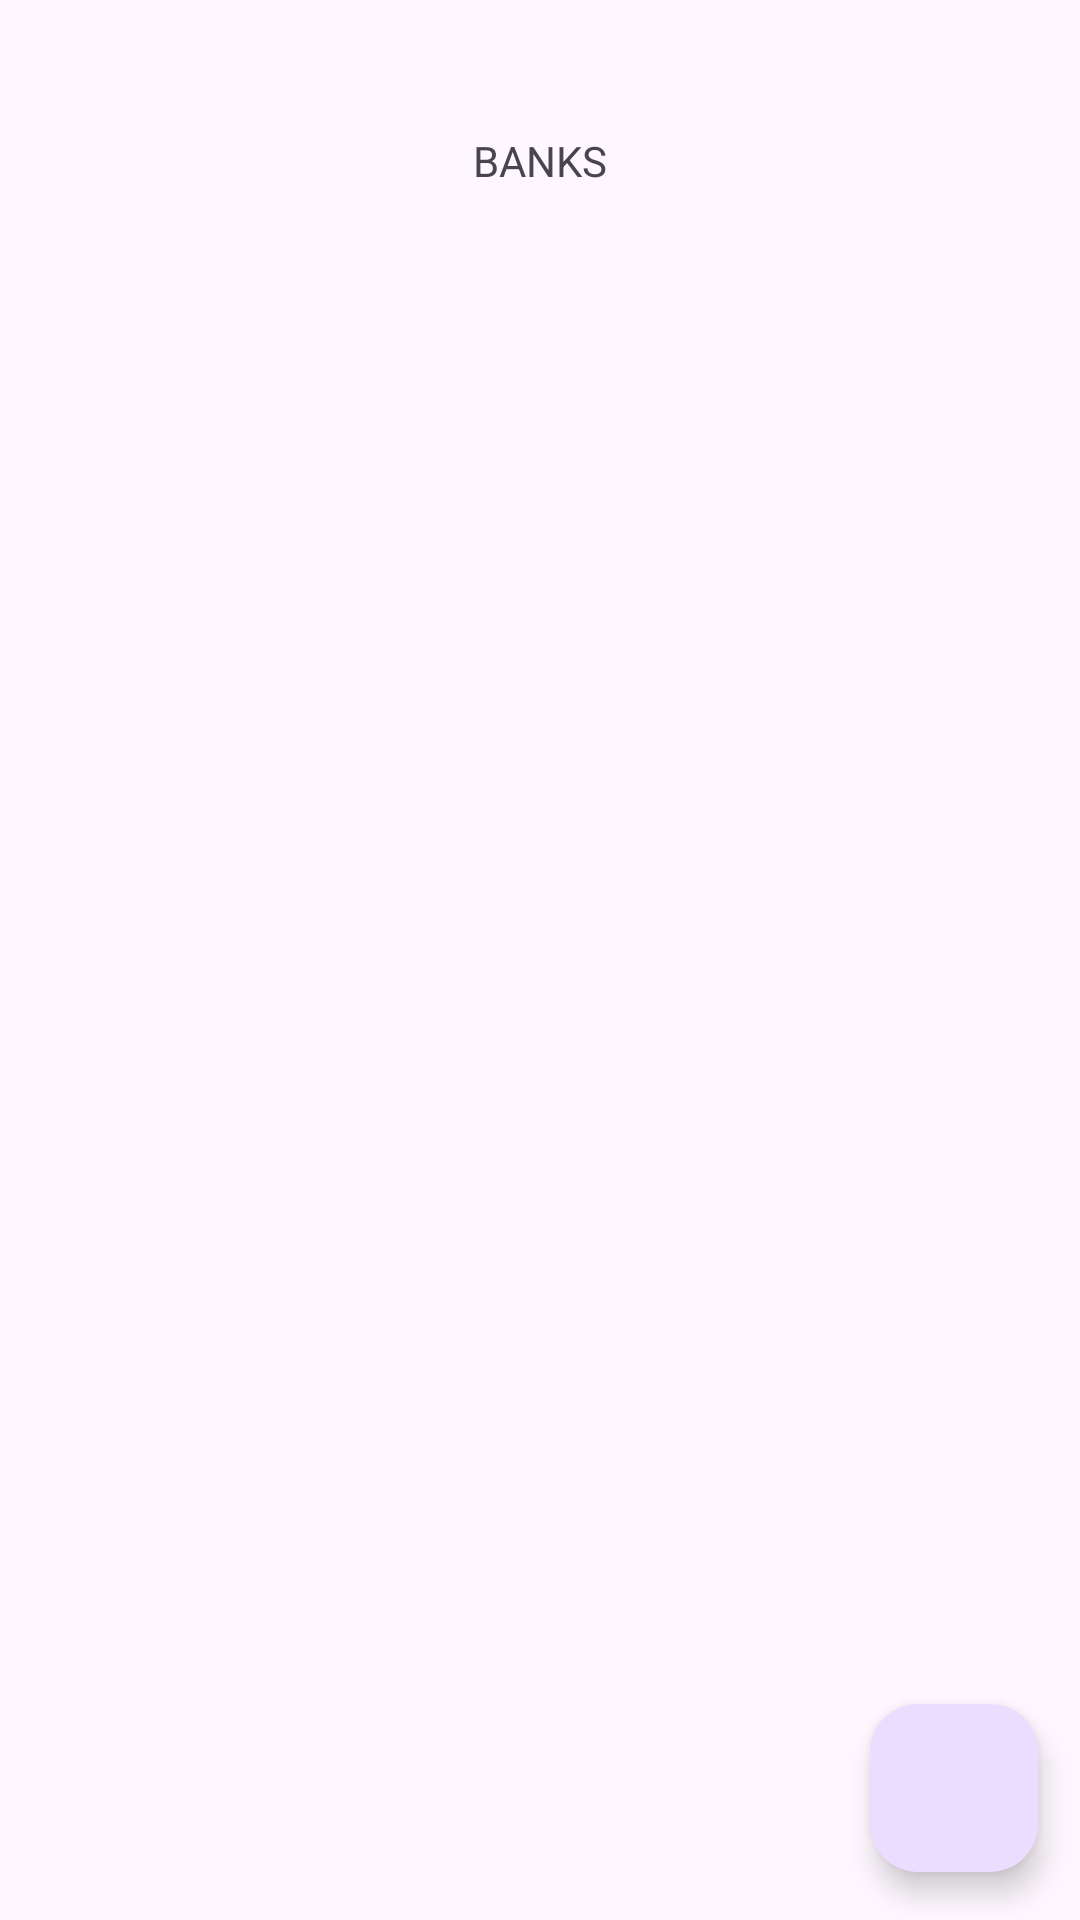

Reconstruct the res/layout file that produces this screen, plus the resources it refers to.
<!-- AndroidManifest.xml: application theme Theme.BancoTracker -->
<!-- res/layout/fragment_home.xml -->
<?xml version="1.0" encoding="utf-8"?>
<layout xmlns:android="http://schemas.android.com/apk/res/android"
    xmlns:app="http://schemas.android.com/apk/res-auto"
    xmlns:tools="http://schemas.android.com/tools"
    tools:context=".ui.banco.home.HomeFragment">

    <androidx.constraintlayout.widget.ConstraintLayout
        android:layout_width="match_parent"
        android:layout_height="match_parent">

    

        <TextView
            android:id="@+id/textView2"
            android:layout_width="wrap_content"
            android:layout_height="wrap_content"
            android:layout_marginTop="44dp"
            android:text="BANKS"
            app:layout_constraintEnd_toEndOf="parent"
            app:layout_constraintStart_toStartOf="parent"
            app:layout_constraintTop_toTopOf="parent" />

        <com.google.android.material.floatingactionbutton.FloatingActionButton
            android:id="@+id/action_to_new_bank"
            android:layout_width="wrap_content"
            android:layout_height="wrap_content"
            android:layout_marginBottom="16dp"
            android:clickable="true"
            android:contentDescription="Add new bank"
            app:layout_constraintBottom_toBottomOf="parent"
            app:layout_constraintEnd_toEndOf="parent"
            app:layout_constraintHorizontal_bias="0.954"
            app:layout_constraintStart_toStartOf="parent" />

        <androidx.recyclerview.widget.RecyclerView
            android:id="@+id/recycler_view"
            android:layout_width="match_parent"
            android:layout_height="0dp"
            app:layout_constraintBottom_toTopOf="@+id/action_to_new_bank"
            app:layout_constraintEnd_toEndOf="parent"
            app:layout_constraintStart_toStartOf="parent"
            app:layout_constraintTop_toBottomOf="@+id/textView2" />

    </androidx.constraintlayout.widget.ConstraintLayout>
</layout>
<!-- resources referenced by this layout -->
<resources>
  <style name="Theme.BancoTracker" parent="Base.Theme.BancoTracker" />
  <style name="Base.Theme.BancoTracker" parent="Theme.Material3.DayNight.NoActionBar">
          
          
      </style>
</resources>
